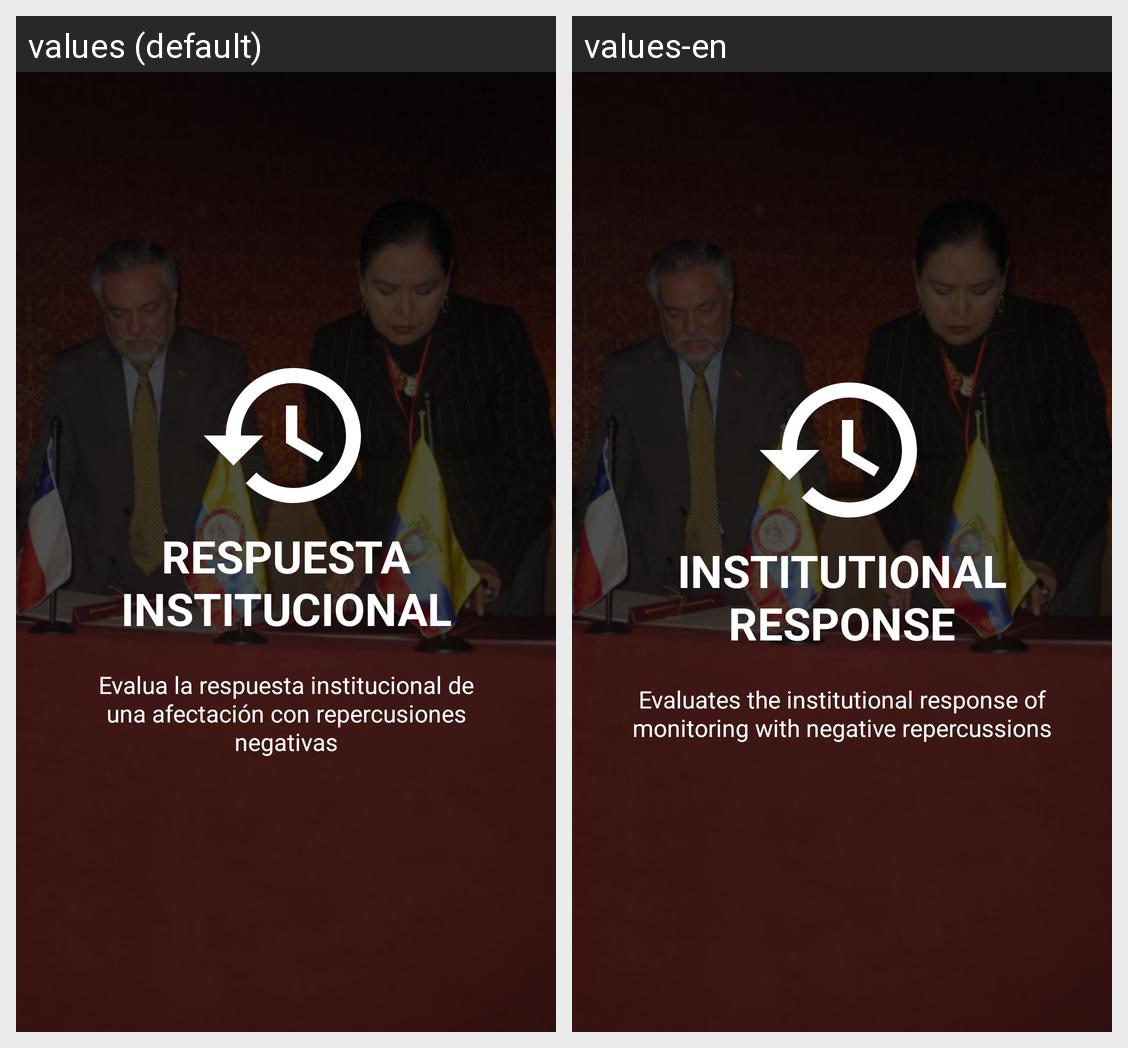

The Android screen above is rendered under two locales of the same app. Produce the string resources it draws, with the default and per-locale values.
Android screen res/layout/slide_institutional_response.xml rendered under 2 locales, left to right: values (default), values-en. Device: Nexus 5 (rendered at 1080×1920; each locale shown at half size, 540×960, under a caption strip naming it); theme AppTheme.
Strings drawn on this screen, with the default value and each locale's value (text and hints the layout hard-codes, and strings that could not be matched under every locale, appear in the picture but are not listed):

slide_2_title
  values: RESPUESTA INSTITUCIONAL
  values-en: INSTITUTIONAL RESPONSE

slide_2_desc
  values: Evalua la respuesta institucional de una afectación con repercusiones negativas
  values-en: Evaluates the institutional response of monitoring with negative repercussions
